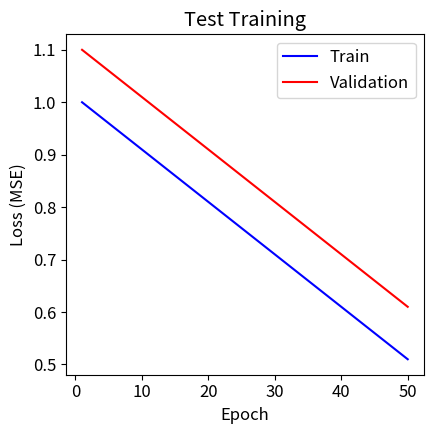
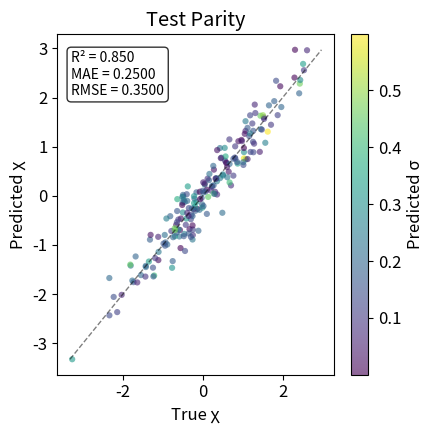
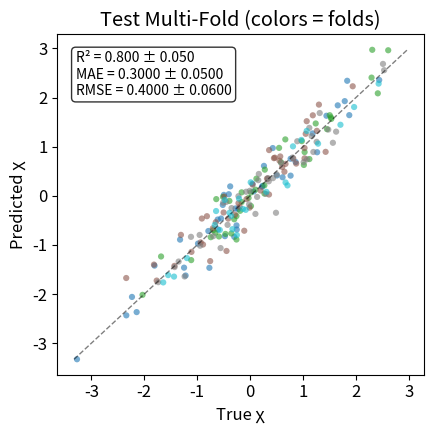
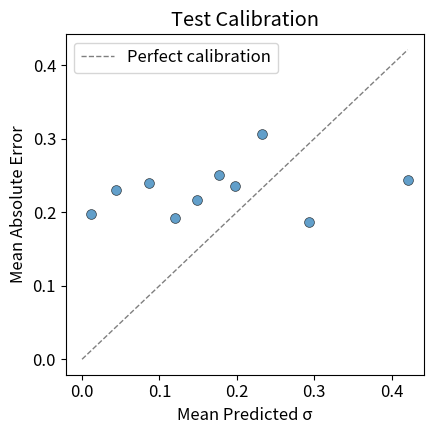

The matplotlib source for these figures, in order:
"""
Plotting utilities for polymer-water χ prediction.

Handles:
- Training curves (loss vs epoch)
- Parity plots with uncertainty coloring
- Uncertainty calibration plots
"""

import numpy as np
import matplotlib.pyplot as plt
from typing import Dict, List, Optional, Tuple
import os


# Global plot settings
plt.rcParams['font.size'] = 12


def plot_training_curves(
    history: Dict[str, List[float]],
    save_path: str,
    title: str = "Training Curves"
):
    """
    Plot training and validation loss curves.

    Args:
        history: Dictionary with 'train_loss' and 'val_loss' lists
        save_path: Path to save the plot
        title: Plot title
    """
    fig, ax = plt.subplots(figsize=(4.5, 4.5))

    epochs = range(1, len(history['train_loss']) + 1)

    ax.plot(epochs, history['train_loss'], 'b-', label='Train', linewidth=1.5)
    ax.plot(epochs, history['val_loss'], 'r-', label='Validation', linewidth=1.5)

    ax.set_xlabel('Epoch')
    ax.set_ylabel('Loss (MSE)')
    ax.set_title(title)
    ax.legend()

    plt.tight_layout()
    plt.savefig(save_path, dpi=300, bbox_inches='tight')
    plt.close()

    print(f"Saved training curves to {save_path}")


def plot_parity(
    y_true: np.ndarray,
    y_pred: np.ndarray,
    y_std: np.ndarray,
    metrics: Dict[str, float],
    save_path: str,
    title: str = "Parity Plot",
    figsize: Tuple[float, float] = (4.5, 4.5)
):
    """
    Plot parity plot with uncertainty coloring.

    Args:
        y_true: True chi values
        y_pred: Predicted chi values (mean)
        y_std: Predicted chi std (uncertainty)
        metrics: Dictionary with 'r2', 'mae', 'rmse'
        save_path: Path to save the plot
        title: Plot title
        figsize: Figure size in inches
    """
    fig, ax = plt.subplots(figsize=figsize)

    # Create scatter plot colored by uncertainty
    scatter = ax.scatter(
        y_true,
        y_pred,
        c=y_std,
        cmap='viridis',
        s=20,
        alpha=0.6,
        edgecolors='none'
    )

    # Add colorbar
    cbar = plt.colorbar(scatter, ax=ax)
    cbar.set_label('Predicted σ')

    # Add diagonal line
    min_val = min(y_true.min(), y_pred.min())
    max_val = max(y_true.max(), y_pred.max())
    ax.plot([min_val, max_val], [min_val, max_val], 'k--', linewidth=1, alpha=0.5)

    # Add metrics text
    text_str = f"R² = {metrics['r2']:.3f}\n"
    text_str += f"MAE = {metrics['mae']:.4f}\n"
    text_str += f"RMSE = {metrics['rmse']:.4f}"

    ax.text(
        0.05, 0.95,
        text_str,
        transform=ax.transAxes,
        verticalalignment='top',
        bbox=dict(boxstyle='round', facecolor='white', alpha=0.8),
        fontsize=10
    )

    ax.set_xlabel('True χ')
    ax.set_ylabel('Predicted χ')
    ax.set_title(title)

    plt.tight_layout()
    plt.savefig(save_path, dpi=300, bbox_inches='tight')
    plt.close()

    print(f"Saved parity plot to {save_path}")


def plot_parity_multicolor(
    y_true: np.ndarray,
    y_pred: np.ndarray,
    fold_labels: np.ndarray,
    metrics: Dict[str, float],
    save_path: str,
    title: str = "Out-of-Fold Parity Plot",
    figsize: Tuple[float, float] = (4.5, 4.5)
):
    """
    Plot parity plot with different colors for different folds.

    Args:
        y_true: True chi values
        y_pred: Predicted chi values
        fold_labels: Fold labels for each point
        metrics: Dictionary with 'r2_mean', 'r2_std', 'mae_mean', 'mae_std', 'rmse_mean', 'rmse_std'
        save_path: Path to save the plot
        title: Plot title
        figsize: Figure size in inches
    """
    fig, ax = plt.subplots(figsize=figsize)

    # Get unique folds
    unique_folds = np.unique(fold_labels)
    colors = plt.cm.tab10(np.linspace(0, 1, len(unique_folds)))

    # Plot each fold with different color
    for i, fold_id in enumerate(unique_folds):
        mask = fold_labels == fold_id
        ax.scatter(
            y_true[mask],
            y_pred[mask],
            c=[colors[i]],
            s=20,
            alpha=0.6,
            edgecolors='none',
            label=f'Fold {fold_id}'
        )

    # Add diagonal line
    min_val = min(y_true.min(), y_pred.min())
    max_val = max(y_true.max(), y_pred.max())
    ax.plot([min_val, max_val], [min_val, max_val], 'k--', linewidth=1, alpha=0.5)

    # Add metrics text
    text_str = f"R² = {metrics['r2_mean']:.3f} ± {metrics['r2_std']:.3f}\n"
    text_str += f"MAE = {metrics['mae_mean']:.4f} ± {metrics['mae_std']:.4f}\n"
    text_str += f"RMSE = {metrics['rmse_mean']:.4f} ± {metrics['rmse_std']:.4f}"

    ax.text(
        0.05, 0.95,
        text_str,
        transform=ax.transAxes,
        verticalalignment='top',
        bbox=dict(boxstyle='round', facecolor='white', alpha=0.8),
        fontsize=10
    )

    ax.set_xlabel('True χ')
    ax.set_ylabel('Predicted χ')
    ax.set_title(f'{title} (colors = folds)')

    plt.tight_layout()
    plt.savefig(save_path, dpi=300, bbox_inches='tight')
    plt.close()

    print(f"Saved multi-fold parity plot to {save_path}")


def plot_calibration(
    y_true: np.ndarray,
    y_pred: np.ndarray,
    y_std: np.ndarray,
    save_path: str,
    n_bins: int = 10,
    title: str = "Uncertainty Calibration"
):
    """
    Plot uncertainty calibration: predicted std vs actual error.

    Args:
        y_true: True values
        y_pred: Predicted values (mean)
        y_std: Predicted std (uncertainty)
        save_path: Path to save the plot
        n_bins: Number of bins for calibration
        title: Plot title
    """
    # Compute absolute errors
    abs_errors = np.abs(y_true - y_pred)

    # Create quantile bins based on predicted std
    bin_edges = np.percentile(y_std, np.linspace(0, 100, n_bins + 1))
    bin_edges[-1] += 1e-6  # Ensure last bin includes maximum

    # Compute mean std and mean error in each bin
    mean_stds = []
    mean_errors = []

    for i in range(n_bins):
        mask = (y_std >= bin_edges[i]) & (y_std < bin_edges[i + 1])
        if mask.sum() > 0:
            mean_stds.append(y_std[mask].mean())
            mean_errors.append(abs_errors[mask].mean())

    mean_stds = np.array(mean_stds)
    mean_errors = np.array(mean_errors)

    # Plot
    fig, ax = plt.subplots(figsize=(4.5, 4.5))

    ax.scatter(mean_stds, mean_errors, s=50, alpha=0.7, edgecolors='black', linewidth=0.5)

    # Add diagonal line (perfect calibration)
    max_val = max(mean_stds.max(), mean_errors.max())
    ax.plot([0, max_val], [0, max_val], 'k--', linewidth=1, alpha=0.5, label='Perfect calibration')

    ax.set_xlabel('Mean Predicted σ')
    ax.set_ylabel('Mean Absolute Error')
    ax.set_title(title)
    ax.legend()

    plt.tight_layout()
    plt.savefig(save_path, dpi=300, bbox_inches='tight')
    plt.close()

    print(f"Saved calibration plot to {save_path}")


def plot_dft_results(
    train_results: Dict,
    val_results: Dict,
    test_results: Dict,
    history: Dict,
    output_dir: str
):
    """
    Plot all DFT pretraining results.

    Args:
        train_results: Training set MC dropout results
        val_results: Validation set MC dropout results
        test_results: Test set MC dropout results
        history: Training history
        output_dir: Directory to save plots
    """
    os.makedirs(output_dir, exist_ok=True)

    # Training curves
    plot_training_curves(
        history=history,
        save_path=os.path.join(output_dir, 'dft_training_curves.png'),
        title='DFT Pretraining'
    )

    # Parity plots for each split (use 5.5x4.5 for pretrain as specified)
    for split_name, results in [('train', train_results), ('val', val_results), ('test', test_results)]:
        plot_parity(
            y_true=results['y_true'],
            y_pred=results['chi_mean'],
            y_std=results['chi_std'],
            metrics={'r2': results['r2'], 'mae': results['mae'], 'rmse': results['rmse']},
            save_path=os.path.join(output_dir, f'dft_{split_name}_parity.png'),
            title=f'DFT {split_name.capitalize()}',
            figsize=(5.5, 4.5)
        )

    # Calibration plots
    for split_name, results in [('train', train_results), ('val', val_results), ('test', test_results)]:
        plot_calibration(
            y_true=results['y_true'],
            y_pred=results['chi_mean'],
            y_std=results['chi_std'],
            save_path=os.path.join(output_dir, f'dft_{split_name}_calibration.png'),
            n_bins=10,
            title=f'DFT {split_name.capitalize()} Calibration'
        )


def plot_cv_results(
    all_y_true: np.ndarray,
    all_y_pred: np.ndarray,
    all_y_std: np.ndarray,
    all_fold_labels: np.ndarray,
    fold_metrics: List[Dict[str, float]],
    output_dir: str,
    prefix: str = 'exp'
):
    """
    Plot cross-validation results.

    Args:
        all_y_true: All true values (concatenated from all folds)
        all_y_pred: All predicted values
        all_y_std: All predicted stds
        all_fold_labels: Fold label for each point
        fold_metrics: List of metrics for each fold
        output_dir: Directory to save plots
        prefix: Prefix for saved files ('exp' for experimental)
    """
    os.makedirs(output_dir, exist_ok=True)

    # Compute aggregate metrics
    r2_values = [m['r2'] for m in fold_metrics]
    mae_values = [m['mae'] for m in fold_metrics]
    rmse_values = [m['rmse'] for m in fold_metrics]

    agg_metrics = {
        'r2_mean': np.mean(r2_values),
        'r2_std': np.std(r2_values),
        'mae_mean': np.mean(mae_values),
        'mae_std': np.std(mae_values),
        'rmse_mean': np.mean(rmse_values),
        'rmse_std': np.std(rmse_values)
    }

    # Multi-color parity plot
    plot_parity_multicolor(
        y_true=all_y_true,
        y_pred=all_y_pred,
        fold_labels=all_fold_labels,
        metrics=agg_metrics,
        save_path=os.path.join(output_dir, f'{prefix}_val_parity.png'),
        title='Out-of-Fold Validation'
    )

    # Calibration plot (use fewer bins for experimental data)
    plot_calibration(
        y_true=all_y_true,
        y_pred=all_y_pred,
        y_std=all_y_std,
        save_path=os.path.join(output_dir, f'{prefix}_val_calibration.png'),
        n_bins=5,
        title='Experimental Validation Calibration'
    )


if __name__ == '__main__':
    print("Testing plotting utilities...")

    # Create dummy data
    n_samples = 200

    # Test training curves
    history = {
        'train_loss': [1.0 - 0.01 * i for i in range(50)],
        'val_loss': [1.1 - 0.01 * i for i in range(50)]
    }

    plot_training_curves(
        history=history,
        save_path='test_training_curves.png',
        title='Test Training'
    )

    # Test parity plot
    y_true = np.random.randn(n_samples)
    y_pred = y_true + np.random.randn(n_samples) * 0.3
    y_std = np.abs(np.random.randn(n_samples) * 0.2 + 0.1)

    metrics = {
        'r2': 0.85,
        'mae': 0.25,
        'rmse': 0.35
    }

    plot_parity(
        y_true=y_true,
        y_pred=y_pred,
        y_std=y_std,
        metrics=metrics,
        save_path='test_parity.png',
        title='Test Parity'
    )

    # Test multi-color parity
    fold_labels = np.random.randint(0, 5, n_samples)
    agg_metrics = {
        'r2_mean': 0.80,
        'r2_std': 0.05,
        'mae_mean': 0.30,
        'mae_std': 0.05,
        'rmse_mean': 0.40,
        'rmse_std': 0.06
    }

    plot_parity_multicolor(
        y_true=y_true,
        y_pred=y_pred,
        fold_labels=fold_labels,
        metrics=agg_metrics,
        save_path='test_multicolor_parity.png',
        title='Test Multi-Fold'
    )

    # Test calibration plot
    plot_calibration(
        y_true=y_true,
        y_pred=y_pred,
        y_std=y_std,
        save_path='test_calibration.png',
        title='Test Calibration'
    )

    print("\nPlotting utilities test completed successfully!")
    print("Generated test plots: test_training_curves.png, test_parity.png, test_multicolor_parity.png, test_calibration.png")
